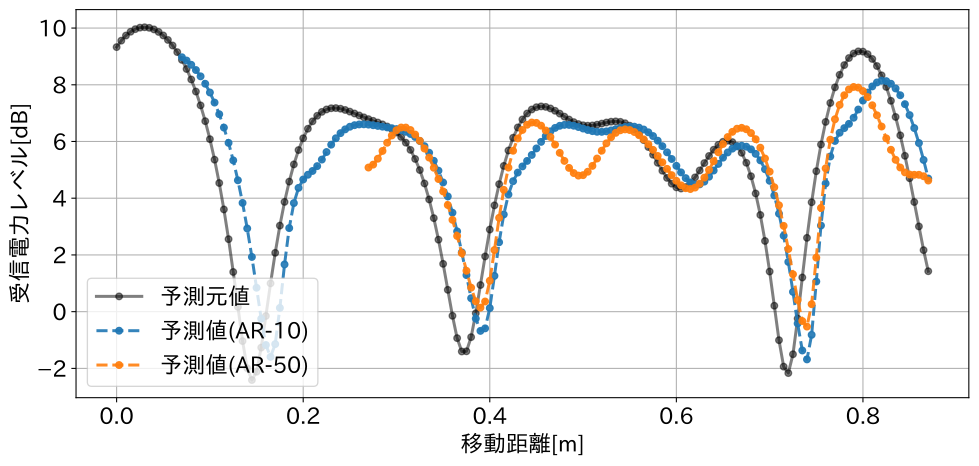

The table this chart was drawn from, first rows:
Index, x[m], Actual, order-10, order-50
0, 0.0, 9.328, , 
1, 0.005, 9.556, , 
2, 0.01, 9.735, , 
3, 0.015, 9.869, , 
4, 0.02, 9.961, , 
5, 0.025, 10.01, , 
6, 0.03, 10.03, , 
7, 0.035, 10.01, , 
8, 0.04, 9.952, , 
9, 0.045, 9.863, , 
10, 0.05, 9.739, , 
11, 0.055, 9.58, , 
12, 0.06, 9.385, , 
13, 0.065, 9.151, , 
14, 0.07, 8.876, 8.97, 
15, 0.075, 8.556, 8.854, 
16, 0.08, 8.186, 8.705, 
17, 0.085, 7.761, 8.52, 
18, 0.09, 7.274, 8.298, 
19, 0.095, 6.717, 8.035, 
20, 0.1, 6.082, 7.728, 
21, 0.105, 5.359, 7.372, 
22, 0.11, 4.536, 6.962, 
23, 0.115, 3.604, 6.491, 
24, 0.12, 2.557, 5.951, 
25, 0.125, 1.399, 5.335, 
26, 0.13, 0.1665, 4.633, 
27, 0.135, -1.037, 3.835, 
28, 0.14, -1.995, 2.933, 
29, 0.145, -2.411, 1.929, 
30, 0.15, -2.119, 0.8434, 
31, 0.155, -1.267, -0.2512, 
32, 0.16, -0.1524, -1.175, 
33, 0.165, 0.9985, -1.594, 
34, 0.17, 2.074, -1.144, 
35, 0.175, 3.034, 0.1319, 
36, 0.18, 3.869, 1.666, 
37, 0.185, 4.586, 2.946, 
38, 0.19, 5.192, 3.829, 
39, 0.195, 5.699, 4.364, 
40, 0.2, 6.115, 4.66, 
41, 0.205, 6.449, 4.827, 
42, 0.21, 6.711, 4.961, 
43, 0.215, 6.906, 5.131, 
44, 0.22, 7.044, 5.363, 
45, 0.225, 7.13, 5.629, 
46, 0.23, 7.172, 5.888, 
47, 0.235, 7.179, 6.114, 
48, 0.24, 7.156, 6.294, 
49, 0.245, 7.112, 6.428, 
50, 0.25, 7.053, 6.52, 
51, 0.255, 6.987, 6.575, 
52, 0.26, 6.919, 6.602, 
53, 0.265, 6.852, 6.606, 
54, 0.27, 6.789, 6.595, 5.082
55, 0.275, 6.728, 6.574, 5.185
56, 0.28, 6.668, 6.549, 5.392
57, 0.285, 6.604, 6.522, 5.666
58, 0.29, 6.529, 6.496, 5.956
59, 0.295, 6.436, 6.469, 6.212
... 3,940 more rows
